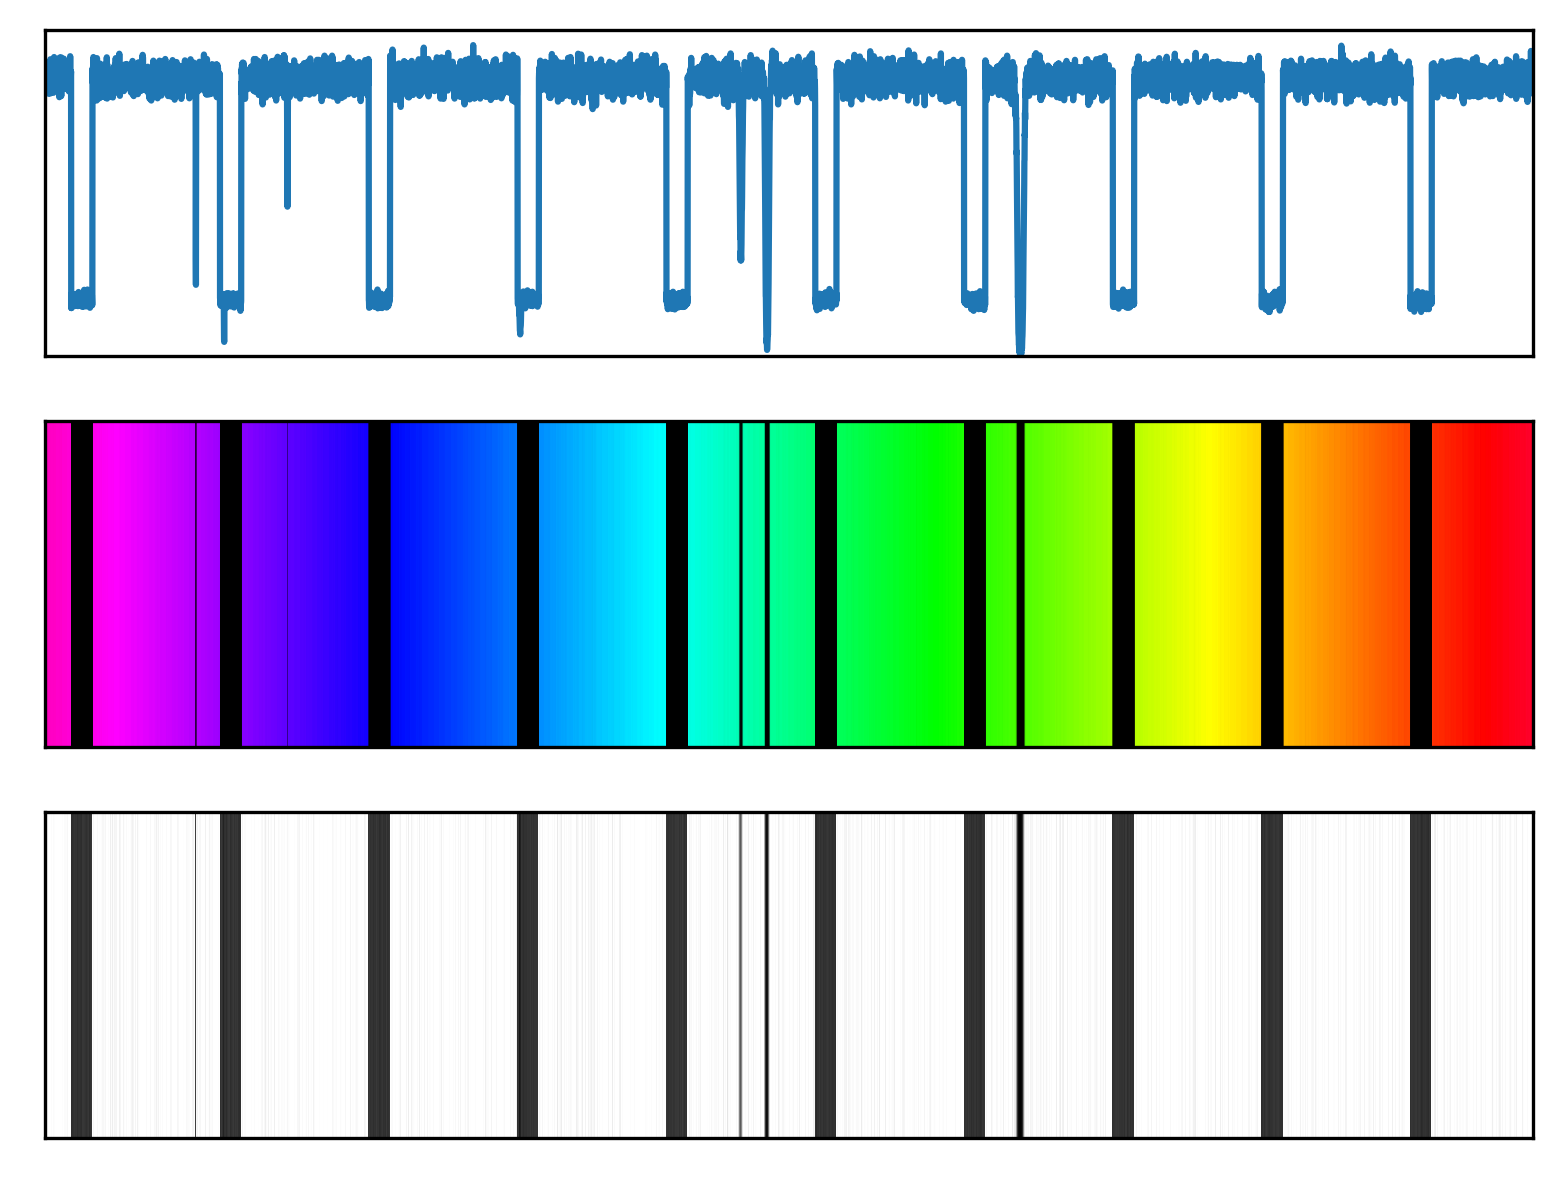

The table this chart was drawn from, first rows:
# wavelength (nm), relative flux
1.000000000000000000e+00, 9.999999999999664713e-01
1.099909990999099918e+00, 9.999999999999592548e-01
1.199819981998199836e+00, 9.999999999999514833e-01
1.299729972997299754e+00, 9.999999999999429345e-01
1.399639963996399672e+00, 9.999999999999337197e-01
1.499549954995499590e+00, 9.999999999999238387e-01
1.599459945994599508e+00, 9.999999999999131806e-01
1.699369936993699426e+00, 9.999999999999019673e-01
1.799279927992799344e+00, 9.999999999998896438e-01
1.899189918991899262e+00, 9.999999999998769873e-01
1.999099909990999180e+00, 9.999999999998633315e-01
2.099009900990099098e+00, 9.999999999998492317e-01
2.198919891989199016e+00, 9.999999999998343547e-01
2.298829882988298934e+00, 9.999999999998184785e-01
2.398739873987398852e+00, 9.999999999998018252e-01
2.498649864986498770e+00, 9.999999999997848388e-01
2.598559855985598688e+00, 9.999999999997668532e-01
2.698469846984698606e+00, 9.999999999997483124e-01
2.798379837983798524e+00, 9.999999999997288835e-01
2.898289828982898442e+00, 9.999999999997085665e-01
2.998199819981998360e+00, 9.999999999996875832e-01
3.098109810981097834e+00, 9.999999999996658229e-01
3.198019801980197752e+00, 9.999999999996436184e-01
3.297929792979297670e+00, 9.999999999996203037e-01
3.397839783978397588e+00, 9.999999999995961009e-01
3.497749774977497506e+00, 9.999999999995712319e-01
3.597659765976597424e+00, 9.999999999995456967e-01
3.697569756975697342e+00, 9.999999999995196065e-01
3.797479747974797260e+00, 9.999999999994922950e-01
3.897389738973897177e+00, 9.999999999994642064e-01
3.997299729972997095e+00, 9.999999999994356736e-01
4.097209720972097458e+00, 9.999999999994059197e-01
4.197119711971197376e+00, 9.999999999993756106e-01
4.297029702970297294e+00, 9.999999999993444133e-01
4.396939693969397212e+00, 9.999999999993124389e-01
4.496849684968497129e+00, 9.999999999992797983e-01
4.596759675967597047e+00, 9.999999999992461586e-01
4.696669666966696965e+00, 9.999999999992115196e-01
4.796579657965796883e+00, 9.999999999991764366e-01
4.896489648964896801e+00, 9.999999999991401323e-01
4.996399639963996719e+00, 9.999999999991030508e-01
5.096309630963095749e+00, 9.999999999990653032e-01
5.196219621962195667e+00, 9.999999999990266675e-01
5.296129612961295585e+00, 9.999999999989870325e-01
5.396039603960395503e+00, 9.999999999989467314e-01
5.495949594959495421e+00, 9.999999999989053201e-01
5.595859585958595339e+00, 9.999999999988630206e-01
5.695769576957695257e+00, 9.999999999988202770e-01
5.795679567956795175e+00, 9.999999999987763122e-01
5.895589558955895093e+00, 9.999999999987315702e-01
5.995499549954995011e+00, 9.999999999986858290e-01
6.095409540954094929e+00, 9.999999999986389776e-01
6.195319531953194847e+00, 9.999999999985915711e-01
6.295229522952294765e+00, 9.999999999985432764e-01
6.395139513951394683e+00, 9.999999999984938714e-01
6.495049504950494601e+00, 9.999999999984438004e-01
6.594959495949594519e+00, 9.999999999983925081e-01
6.694869486948694437e+00, 9.999999999983402166e-01
6.794779477947794355e+00, 9.999999999982872589e-01
6.894689468946894273e+00, 9.999999999982331911e-01
... 9,940 more rows
